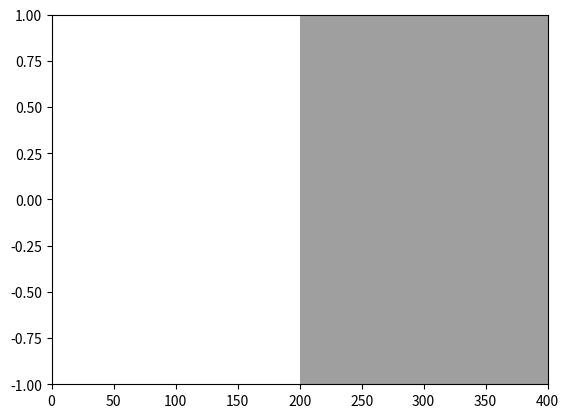

Source code (Python):
import matplotlib.pyplot as plt
import numpy as np
from matplotlib.animation import FuncAnimation
from scipy.integrate import quad

# Constants and global variables
x_range = 400
c = 20
material_constant = 5
resonant_frequency = 1.5
resonant_angular_frequency = 2 * np.pi * resonant_frequency
num_slices = 30

# Wave packet parameters
sigma = 1
k_0 = 1
frequency = 1
x_0 = -c * 5
L = 100
angular_frequency = 2 * np.pi * frequency
fourier_cutoff = 75

# Create plot
fig, ax = plt.subplots()
ax.set_xlim(0, x_range)
ax.set_ylim(-1.0, 1.0)

# Create shaded area to represent medium
ax.axvspan(x_range/2, x_range, facecolor='gray', alpha=0.5)

# Initialize plot lines
lines = []
for i in range(num_slices + 1):
    color = "blue"
    linestyle = "--" if i < num_slices else "-"
    line, = ax.plot([], [], color=color, linestyle=linestyle)
    lines.append(line)

# Function to initialize the plot
def init():
    for line in lines:
        line.set_data([], [])
    return lines

# Define the initial wave packet
def initial_wavepacket(x):
    t = 5  # Set time to a non-zero value to avoid division by zero
    return (2 * np.pi * sigma ** 2) ** (-1 / 4) * np.exp(
            -((x - x_0 - c * t) ** 2) / (4 * sigma ** 2 * t ** 2 + 0.01) + 1j * (
                        k_0 * (x - c * t) - angular_frequency * t))

# Helper functions to calculate Fourier components
def cos_fourier_component(function, index):
    def fc(x):
        return function(x) * np.cos(index * np.pi * x / L)
    return quad(fc, -L, L)[0] / L

def sin_fourier_component(function, index):
    def fs(x):
        return function(x) * np.sin(index * np.pi * x / L)
    return quad(fs, -L, L)[0] / L

# Define the wave packet in vacuum
def wavepacket_vacuum(x, t):
    sum = quad(initial_wavepacket, -L, L)[0] / L
    for index in range(1, fourier_cutoff + 1):
        an = cos_fourier_component(initial_wavepacket, index)
        bn = sin_fourier_component(initial_wavepacket, index)
        sum += an * np.cos(index * np.pi * x / L - (c * index * np.pi / L) * t) + bn * np.sin(
            index * np.pi * x / L - (c * index * np.pi / L) * t)
    return sum

# Define the wave packet in medium
def wavepacket_medium(x, t, number_of_slices, slice_number):
    n = 50
    sum = 0
    slice_width = (x_range / 2) / number_of_slices
    for index in range(1, n + 1):
        an = cos_fourier_component(initial_wavepacket, index)
        bn = sin_fourier_component(initial_wavepacket, index)
        phase = material_constant * (slice_number+1) * angular_frequency / (
                resonant_angular_frequency ** 2 - angular_frequency ** 2 + 0.012) / c
        sum += an * np.cos(index * np.pi * x / L - (c * index * np.pi / L) * t + phase) + bn * np.sin(
            index * np.pi * x / L - (c * index * np.pi / L) * t + phase)
    return sum


# Create shaded area to represent medium
ax.axvspan(x_range/2, x_range, facecolor='gray', alpha=0.5)

# Initialize plot lines
lines = []
plane_wave_lines = []  # New list for the plane wave lines

# Initialize wave lines
for i in range(num_slices + 1):
    color = "blue"
    linestyle = "--" if i < num_slices else "-"
    line, = ax.plot([], [], color=color, linestyle=linestyle)
    lines.append(line)

# Initialize plane wave lines
for i in range(num_slices + 1):
    color = "red"
    linestyle = "--" if i < num_slices else "-"
    plane_wave_line, = ax.plot([], [], color=color, linestyle=linestyle)
    plane_wave_lines.append(plane_wave_line)

# Function to update the plot for each frame
def update(frame):
    t = frame / 10.0  # Scale time to slow down animation
    slice_width = (x_range / 2) / num_slices

    # Update wave lines
    for slice_number, line in enumerate(lines):
        if slice_number < num_slices:
            x_start = (x_range / 2) + slice_number * slice_width
            x_end = (x_range / 2) + (slice_number + 1) * slice_width
            x_values = np.linspace(x_start, x_end, 100)
            y_values = wavepacket_medium(x_values, t, num_slices, slice_number)
        else:
            x_values = np.linspace(0, x_range / 2, 200)
            y_values = wavepacket_vacuum(x_values, t)
        line.set_data(x_values, y_values)

    # Update plane wave lines
    for slice_number, plane_wave_line in enumerate(plane_wave_lines):
        if slice_number < num_slices:
            x_start = (x_range / 2) + slice_number * slice_width
            x_end = (x_range / 2) + (slice_number + 1) * slice_width
            x_values = np.linspace(x_start, x_end, 100)
            phase = material_constant * (slice_number+1) * resonant_angular_frequency / (
                resonant_angular_frequency ** 2 - angular_frequency ** 2 + 0.012)
            y_values = np.cos(angular_frequency * (t - x_values / c) - phase)
        else:
            x_values = np.linspace(0, x_range / 2, 200)
            y_values = np.cos(angular_frequency * (t - x_values / c))
        plane_wave_line.set_data(x_values, y_values)

    return lines + plane_wave_lines  # Return all lines


# Create animation
ani = FuncAnimation(fig, update, frames=100, init_func=init, blit=True)

plt.show()
